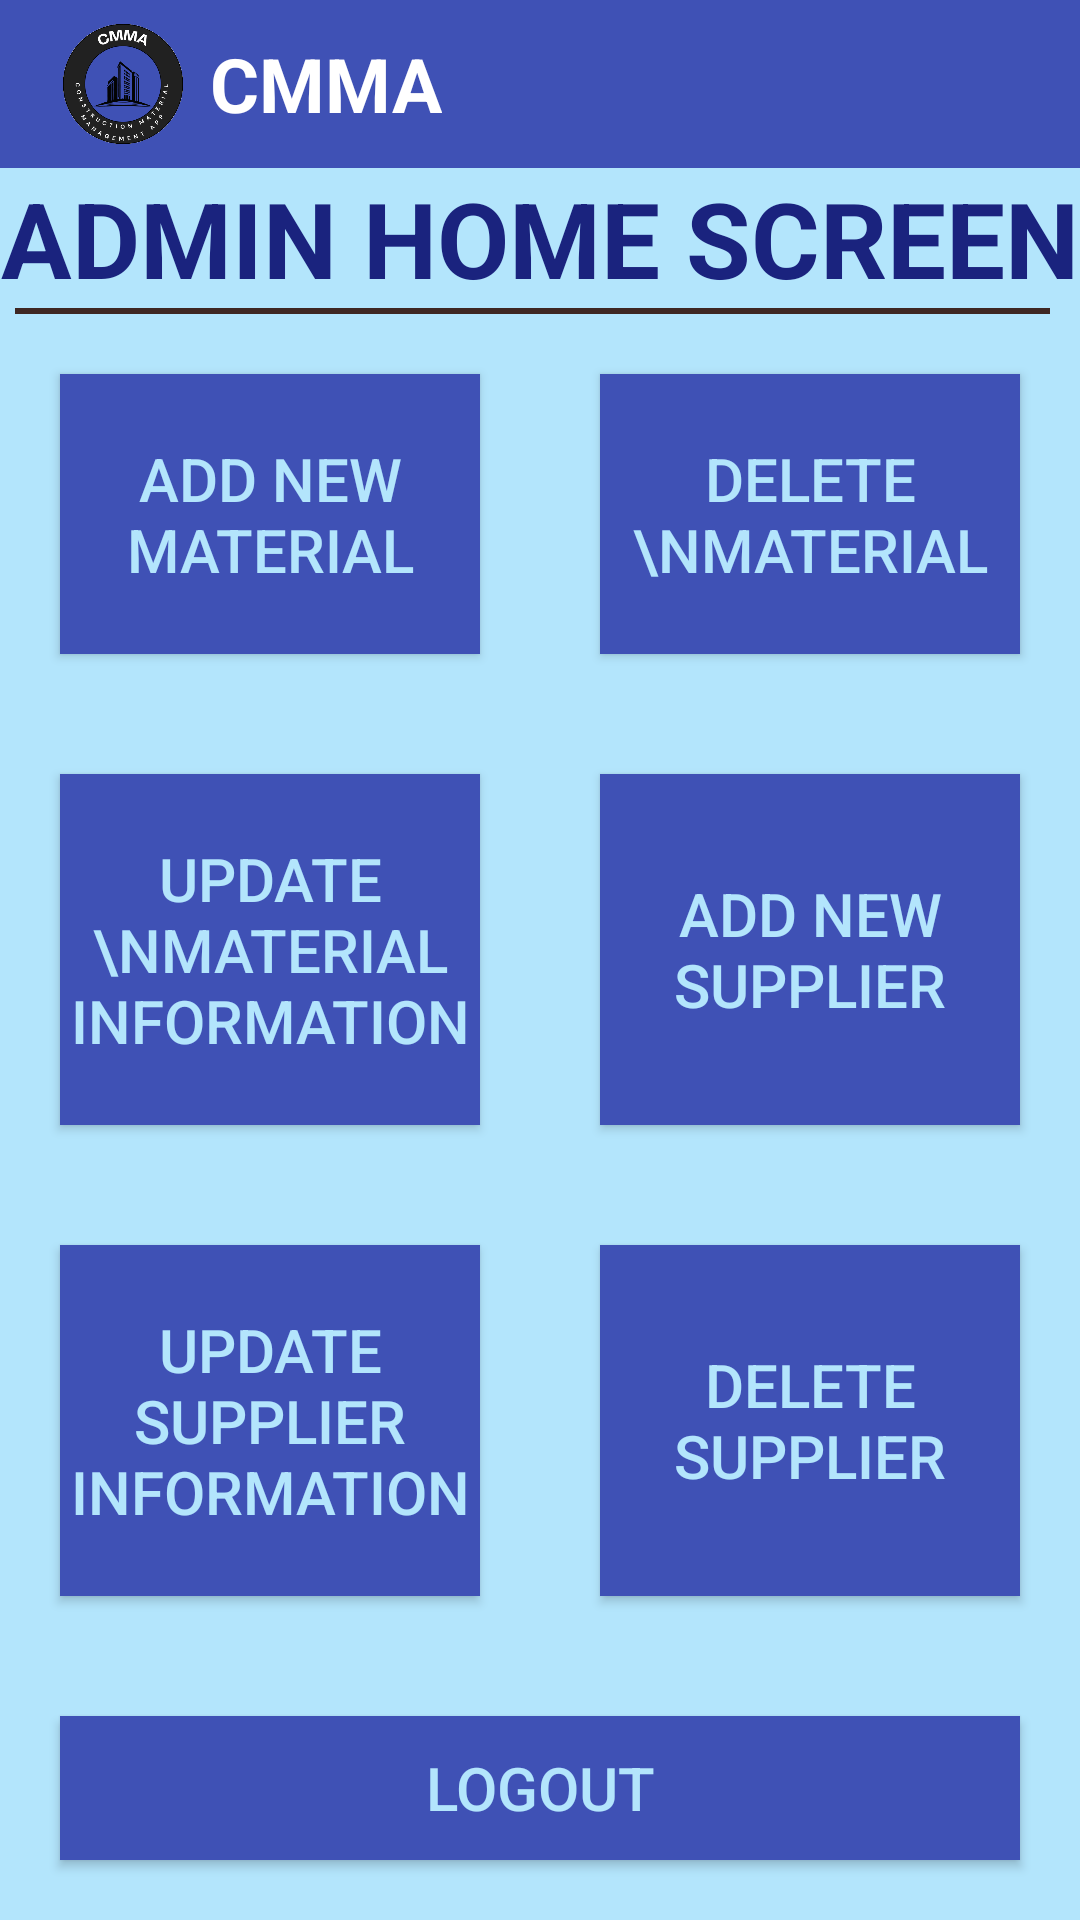

Produce the Android XML layout that renders to this screen, including the resource entries it uses.
<!-- AndroidManifest.xml: application theme Theme.CMMA -->
<!-- res/layout/activity_admin_home.xml -->
<?xml version="1.0" encoding="utf-8"?>
<LinearLayout xmlns:android="http://schemas.android.com/apk/res/android"
    xmlns:tools="http://schemas.android.com/tools"
    android:layout_width="match_parent"
    android:layout_height="match_parent"
    android:orientation="vertical"
    android:background="@color/lightBlue">
    <androidx.appcompat.widget.Toolbar
        xmlns:android="http://schemas.android.com/apk/res/android"
        android:layout_width="match_parent"
        android:layout_height="wrap_content"
        android:background="?attr/colorPrimary"
        android:minHeight="@dimen/abc_action_bar_default_height_material">

        <ImageView
            android:layout_width="50dp"
            android:layout_height="50dp"
            android:layout_gravity="left"
            android:src="@drawable/cmma"/>

        <TextView
            android:layout_width="wrap_content"
            android:layout_height="wrap_content"
            android:text="CMMA"
            android:textSize="25sp"
            android:textStyle="bold"
            android:textColor="@color/white"
            android:layout_marginLeft="20dp"
            />
    </androidx.appcompat.widget.Toolbar>
    <LinearLayout
        android:layout_width="match_parent"
        android:layout_height="wrap_content"
        android:orientation="vertical">

        <TextView
            android:layout_span="2"
            style="@style/textView"
            android:layout_width="wrap_content"
            android:layout_height="wrap_content"
            android:text="ADMIN HOME SCREEN"
            android:gravity="center"
            android:textSize="35sp"
            android:id="@+id/updateTV"
            android:textStyle="bold"
            android:layout_gravity="center_horizontal"
            />

        <View
            android:layout_marginLeft="5dp"
            android:layout_marginRight="10dp"
            android:layout_width="match_parent"
            android:layout_height="2dp"
            android:background="@color/darkbrown"/>
    </LinearLayout>

    <TableLayout
        android:layout_width="match_parent"
        android:layout_height="match_parent">
        <TableRow
            android:layout_height="match_parent"
            android:layout_weight="1"
            android:gravity="center">

            <Button
                android:layout_weight="1"
                style="@style/Button"
                android:layout_width="0dp"
                android:layout_height="match_parent"
                android:text="ADD NEW MATERIAL"
                android:id="@+id/addnewmmaterial"
                android:layout_margin="20dp"
                />
            <Button
                android:layout_weight="1"
                style="@style/Button"
                android:layout_width="0dp"
                android:layout_height="match_parent"
                android:text="DELETE \nMATERIAL"
                android:id="@+id/deletematerial"
                android:layout_margin="20dp"
                />
        </TableRow>
        <TableRow
            android:gravity="center"
            android:layout_height="match_parent"
            android:layout_weight="1">
            <Button
                android:layout_weight="1"
                style="@style/Button"
                android:layout_width="0dp"
                android:layout_height="match_parent"
                android:text="UPDATE \nMATERIAL INFORMATION"
                android:id="@+id/updatematerial"
                android:layout_margin="20dp"
                />
            <Button
                android:layout_weight="1"
                style="@style/Button"
                android:layout_width="0dp"
                android:layout_height="match_parent"
                android:text="ADD NEW SUPPLIER"
                android:id="@+id/addsupplier"
                android:layout_margin="20dp"
                />
        </TableRow>
        <TableRow
            android:gravity="center"
            android:layout_height="match_parent"
            android:layout_weight="1">

            <Button
                android:layout_weight="1"
                style="@style/Button"
                android:layout_width="0dp"
                android:layout_height="match_parent"
                android:text="UPDATE SUPPLIER INFORMATION"
                android:id="@+id/updatesupplier"
                android:layout_margin="20dp"
                />
            <Button
                android:layout_weight="1"
                style="@style/Button"
                android:layout_width="0dp"
                android:layout_height="match_parent"
                android:text="DELETE SUPPLIER"
                android:id="@+id/deletesupplier"
                android:layout_margin="20dp"
                />



        </TableRow>
        <TableRow>
            <Button
                android:layout_weight="1"
                style="@style/Button"
                android:layout_width="match_parent"
                android:layout_height="match_parent"
                android:text="logout"
                android:id="@+id/b1"
                android:layout_margin="20dp"
                />
        </TableRow>

    </TableLayout>

</LinearLayout>
<!-- resources referenced by this layout -->
<resources>
  <color name="darkbrown">#3E2723</color>
  <color name="lightBlue">#B3E5FC</color>1
  <color name="white">#FFFFFFFF</color>
  <!-- drawable cmma: png bitmap (drawable, 56666 bytes) -->
  <style name="Button">
          <item name="android:background">@color/blue</item>
          <item name="android:textSize">20sp</item>
          <item name="android:textColor">@color/lightBlue</item>
          <item name="android:layout_marginTop">20dp</item>
      </style>
  <style name="textView">
          <item name="android:textSize">20sp</item>
          <item name="android:textColor">@color/darkBlue</item>
          <item name="android:textColorHint">@color/darkBlue</item>
      </style>
  <style name="Theme.CMMA" parent="Base.Theme.CMMA" />
  <color name="blue">#3F51B5</color>
  <color name="darkBlue">#1A237E</color>
  <style name="Base.Theme.CMMA" parent="Theme.AppCompat.Light.NoActionBar">
          
          
          <item name="colorPrimary">@color/blue</item>
          <item name="materialButtonStyle">@style/Widget.AppCompat.Button</item>
      </style>
</resources>
